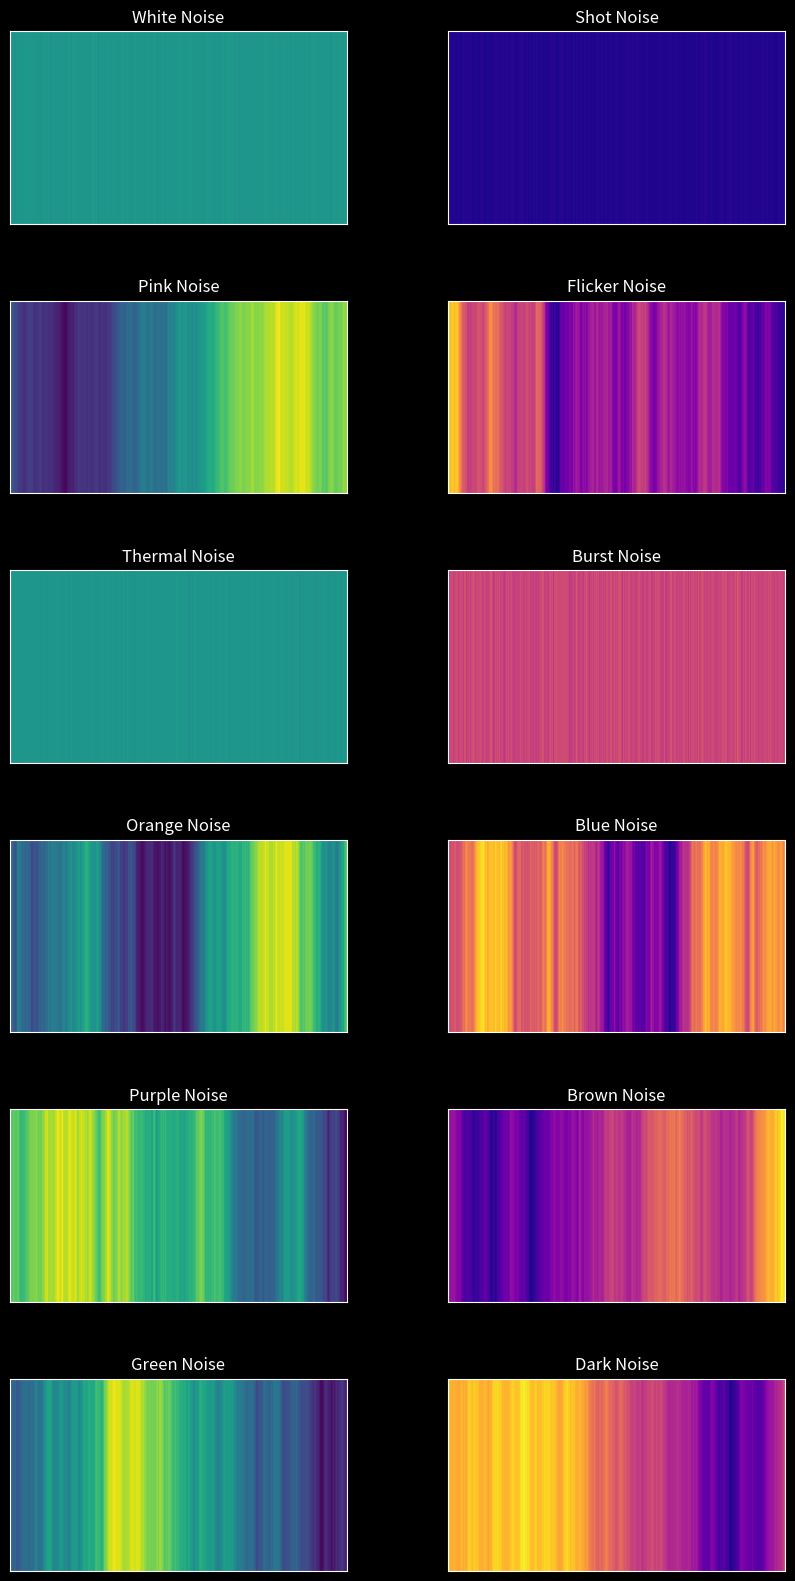

Recreate this plot in Python.
import numpy as np
import matplotlib.pyplot as plt

# Parameters
duration = 5.0  # Duration of the generated noise in seconds
fs = 1e5/duration  # Sampling frequency in Hz

# Generate white noise
white_noise = np.random.randn(int(duration * fs))

# Generate shot noise
shot_noise = np.random.poisson(0.1, int(duration * fs))

# Generate pink noise
pink_noise = np.random.randn(int(duration * fs))
pink_noise = np.cumsum(pink_noise)
pink_noise -= np.mean(pink_noise)

# Generate flicker noise
flicker_noise = np.random.randn(int(duration * fs))
flicker_noise = np.cumsum(flicker_noise)
flicker_noise -= np.mean(flicker_noise)

# Generate thermal noise
thermal_noise = np.random.randn(int(duration * fs))

# Generate burst noise
burst_noise = np.random.randint(-1, 2, int(duration * fs))

# Generate orange noise
orange_noise = np.random.randn(int(duration * fs))
orange_noise = np.cumsum(orange_noise)
orange_noise -= np.mean(orange_noise)

# Generate blue noise
blue_noise = np.random.randn(int(duration * fs))
blue_noise = np.cumsum(blue_noise)
blue_noise -= np.mean(blue_noise)

# Generate purple noise
purple_noise = np.random.randn(int(duration * fs))
purple_noise = np.cumsum(purple_noise)
purple_noise -= np.mean(purple_noise)

# Generate brown noise
brown_noise = np.random.randn(int(duration * fs))
brown_noise = np.cumsum(brown_noise)
brown_noise -= np.mean(brown_noise)

# Generate green noise
green_noise = np.random.randn(int(duration * fs))
green_noise = np.cumsum(green_noise)
green_noise -= np.mean(green_noise)

# Generate dark noise
dark_noise = np.random.randn(int(duration * fs))
dark_noise = np.cumsum(dark_noise)
dark_noise -= np.mean(dark_noise)

# Set plot style with black background
plt.style.use('dark_background')

# Create subplots for noise images
fig, axes = plt.subplots(6, 2, figsize=(10, 20))
fig.subplots_adjust(hspace=0.4, wspace=0.3)

noises = [
    (white_noise, "White Noise"),
    (shot_noise, "Shot Noise"),
    (pink_noise, "Pink Noise"),
    (flicker_noise, "Flicker Noise"),
    (thermal_noise, "Thermal Noise"),
    (burst_noise, "Burst Noise"),
    (orange_noise, "Orange Noise"),
    (blue_noise, "Blue Noise"),
    (purple_noise, "Purple Noise"),
    (brown_noise, "Brown Noise"),
    (green_noise, "Green Noise"),
    (dark_noise, "Dark Noise"),
]

for i, (noise, title) in enumerate(noises):
    ax = axes[i // 2, i % 2]
    cmap = 'viridis' if i % 2 == 0 else 'plasma'  # Alternate colormap for each row
    ax.imshow(np.expand_dims(noise, axis=0), cmap=cmap, aspect='auto')
    ax.set_xticks([])
    ax.set_yticks([])
    ax.set_title(title)

plt.show()
